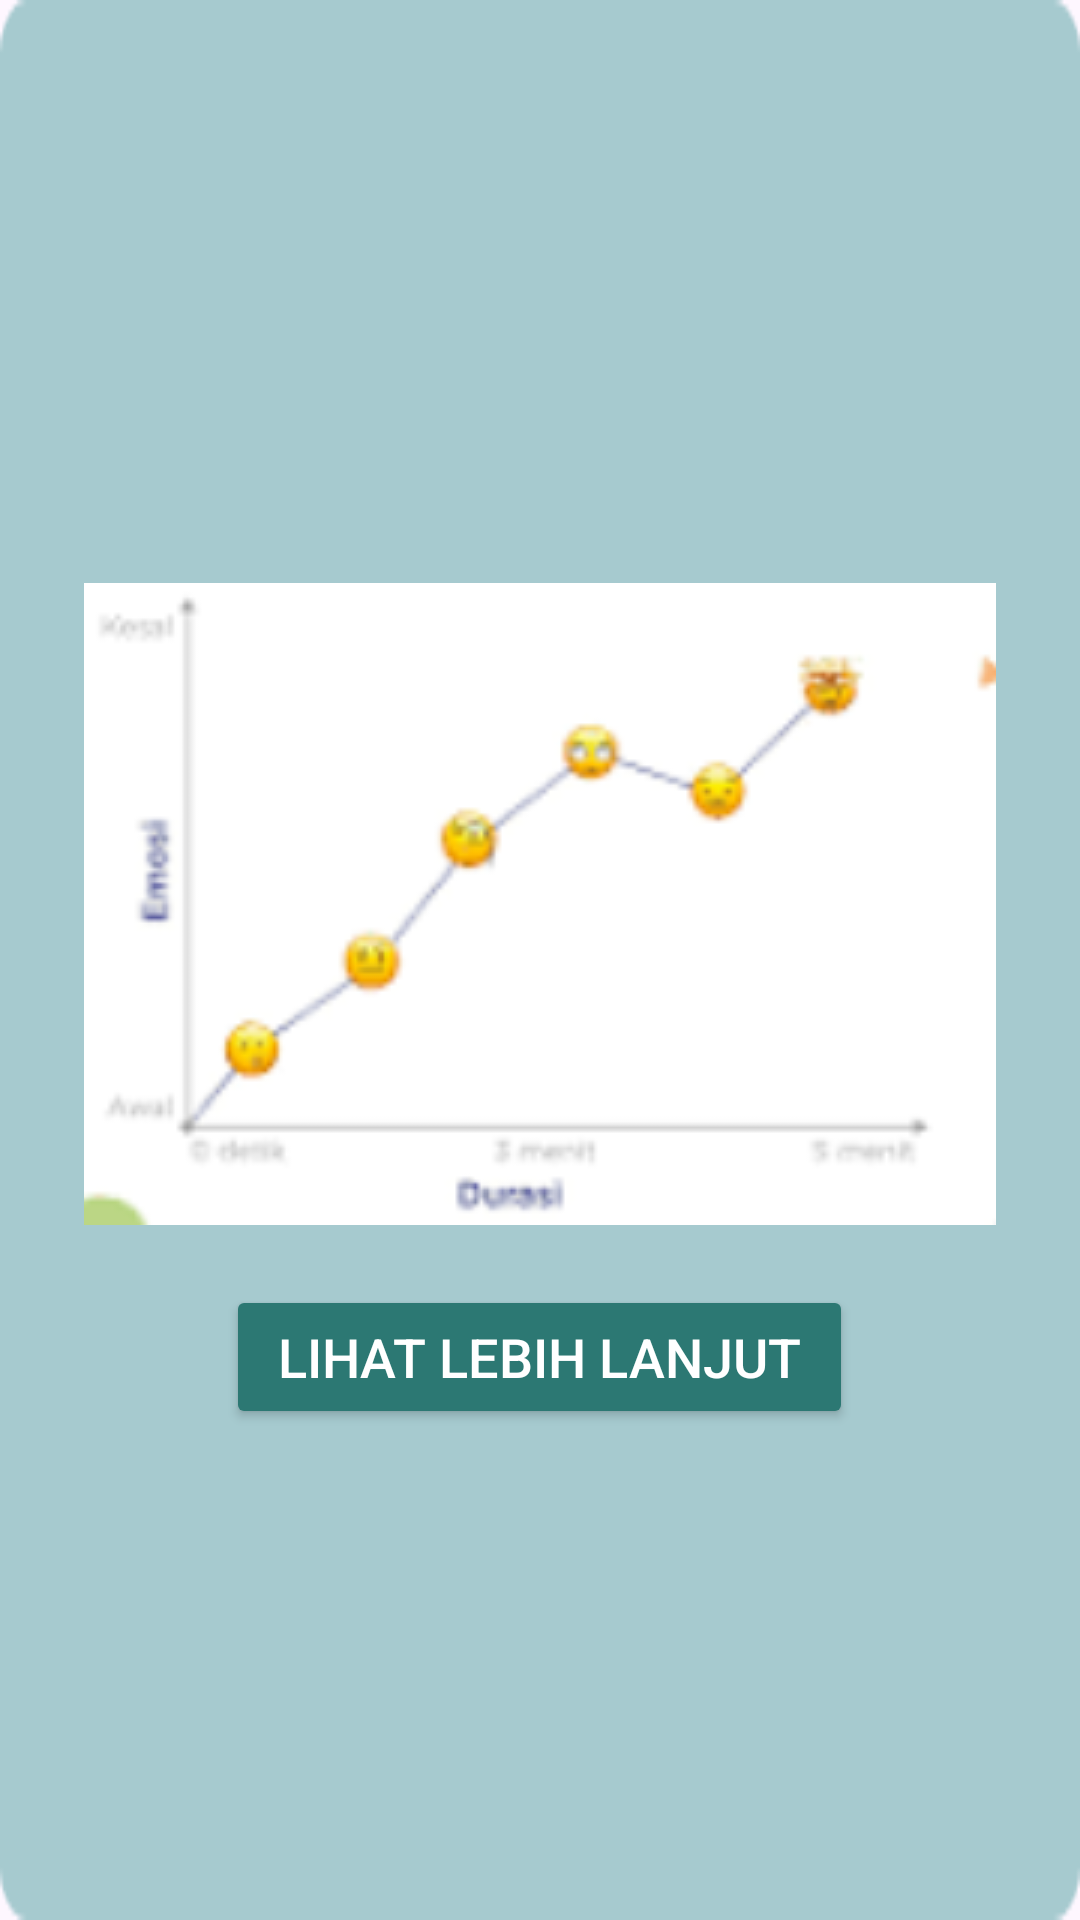

Android layout source for this screen:
<!-- AndroidManifest.xml: application theme Theme.Tesya -->
<!-- res/layout/grafik_emosi.xml -->
<?xml version="1.0" encoding="utf-8"?>
<RelativeLayout xmlns:android="http://schemas.android.com/apk/res/android"
    android:layout_width="match_parent"
    android:layout_height="wrap_content"
    android:background="@drawable/bg_grafik"
    android:gravity="center">

    <ImageView
        android:id="@+id/imageView"
        android:layout_width="304dp"
        android:layout_height="214dp"
        android:layout_centerHorizontal="true"
        android:layout_marginTop="31dp"
        android:src="@drawable/grafik" />

    <Button
        android:id="@+id/btnLihatLebihLanjut"
        android:layout_width="209dp"
        android:layout_height="48dp"
        android:layout_below="@id/imageView"
        android:layout_centerHorizontal="true"
        android:layout_marginTop="20dp"
        android:text="Lihat Lebih Lanjut"
        android:backgroundTint="@color/hijau"
        android:textColor="@android:color/white"
        android:textSize="18sp" />

</RelativeLayout>
<!-- resources referenced by this layout -->
<resources>
  <color name="hijau">#2C7873</color>
  <!-- drawable bg_grafik: png bitmap (drawable, 1685 bytes) -->
  <!-- drawable grafik: png bitmap (drawable, 17170 bytes) -->
  <style name="Theme.Tesya" parent="Base.Theme.Tesya" />
  <style name="Base.Theme.Tesya" parent="Theme.Material3.DayNight.NoActionBar">
          
          
      </style>
</resources>
